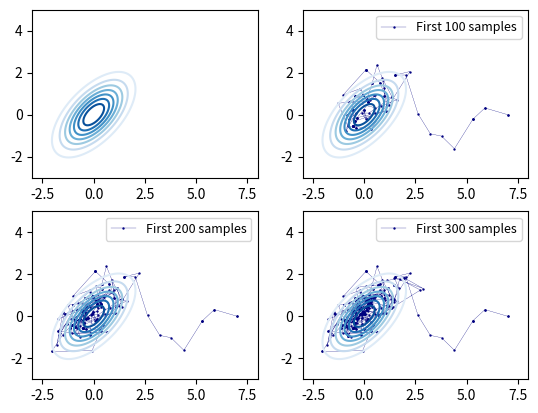

Here is the Python script that generated this plot:
# # ----------------------------- IMPORTS ---------------------------

import numpy as np
import scipy.stats as ss
import matplotlib.pyplot as plt

# # ----------------------------- Defining functions ---------------------------
# Defining target probability


def p(x):
    sigma = np.array([[1, 0.6], [0.6, 1]])  # Covariance matrix
    return ss.multivariate_normal.pdf(x, cov=sigma)


# # ----------------------------- Sampling  ---------------------------
samples = np.zeros((1000, 2))
np.random.seed(42)

x = np.array([7, 0])
for i in range(1000):
    samples[i] = x
    # Gaussian proposal for symmetry
    x_prime = np.random.multivariate_normal(
        mean=x, cov=np.eye(2), size=1).flatten()
    acceptance_prob = min(1, (p(x_prime)) / (p(x)))
    u = np.random.uniform(0, 1)
    if u <= acceptance_prob:
        x = x_prime
    else:
        x = x

# # ----------------------------- Vizualising  ---------------------------

# For vizualising normal contours
X, Y = np.mgrid[-3:3:0.05, -3:3:0.05]
X, Y = np.mgrid[-3:3:0.05, -3:3:0.05]
XY = np.empty(X.shape + (2,))
XY[:, :, 0] = X
XY[:, :, 1] = Y
target_distribution = ss.multivariate_normal(
    mean=[0, 0], cov=[[1, 0.6], [0.6, 1]])


plt.subplot(2, 2, 1)  # row 1, col 2 index 1
plt.contour(X, Y, target_distribution.pdf(XY), cmap=plt.cm.Blues)
plt.ylim(-3, 5)
plt.xlim(-3, 8)
plt.subplot(2, 2, 2)  # index 2
plt.plot(samples[0:100, 0], samples[0:100, 1], 'ro-', color="navy",
         linewidth=.2, markersize=.7, label="First 100 samples")
plt.contour(X, Y, target_distribution.pdf(XY), cmap=plt.cm.Blues)
plt.legend(loc="upper right", fontsize=9)
plt.ylim(-3, 5)
plt.xlim(-3, 8)
plt.subplot(2, 2, 3)  # index 3
plt.plot(samples[0:200, 0], samples[0:200, 1], 'ro-', color="navy",
         linewidth=.2, markersize=.7, label="First 200 samples")
plt.contour(X, Y, target_distribution.pdf(XY), cmap=plt.cm.Blues)
plt.legend(loc="upper right", fontsize=9)
plt.ylim(-3, 5)
plt.xlim(-3, 8)
plt.subplot(2, 2, 4)  # index 4
plt.plot(samples[0:300, 0], samples[0:300, 1], 'ro-', color="navy",
         linewidth=.2, markersize=.7, label="First 300 samples")
plt.contour(X, Y, target_distribution.pdf(XY), cmap=plt.cm.Blues)
plt.legend(loc="upper right", fontsize=9)
plt.ylim(-3, 5)
plt.xlim(-3, 8)
plt.savefig("metro_example.pdf")
plt.show()
